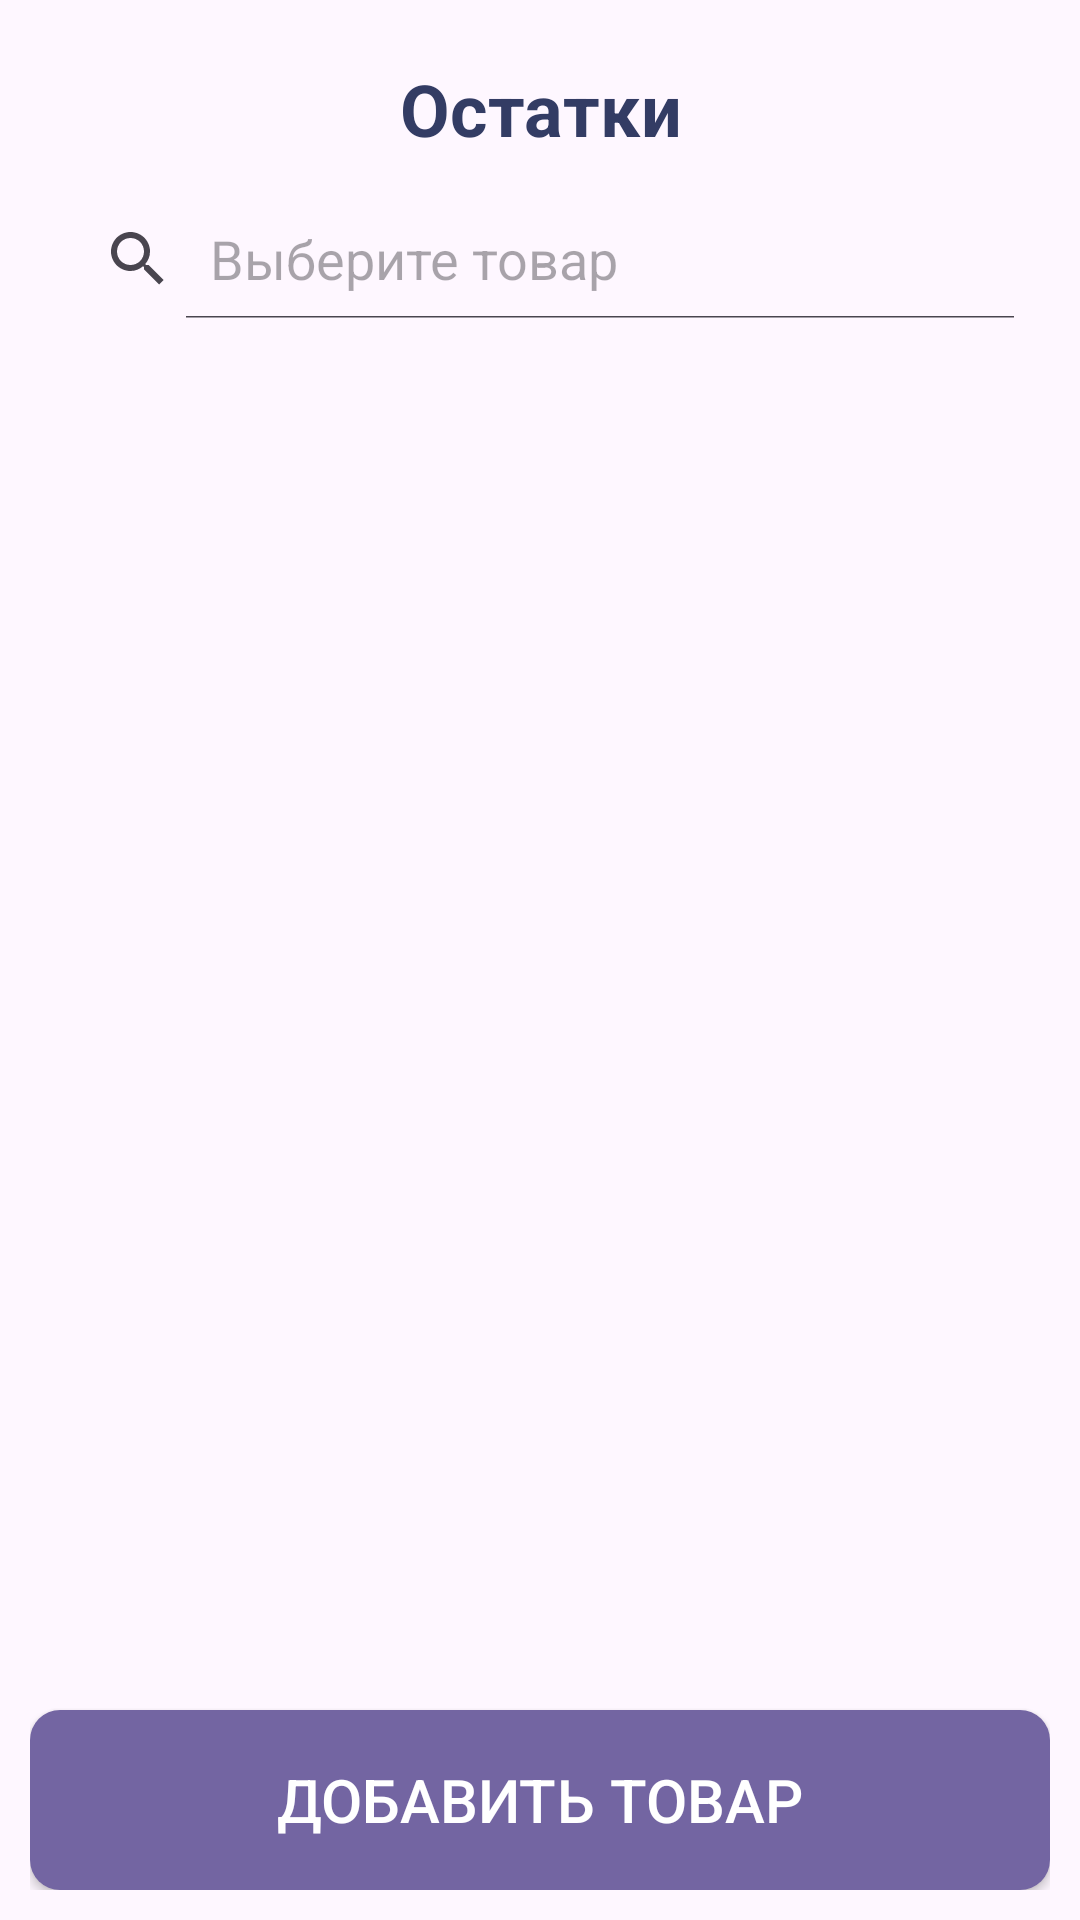

Here is an Android app screen rendered from its layout file. Give the layout XML and the strings, colors and styles it references.
<!-- AndroidManifest.xml: application theme Theme.MarketProgram -->
<!-- res/layout/activity_remains.xml -->
<?xml version="1.0" encoding="utf-8"?>
<RelativeLayout xmlns:android="http://schemas.android.com/apk/res/android"
    xmlns:app="http://schemas.android.com/apk/res-auto"
    xmlns:tools="http://schemas.android.com/tools"
    android:layout_width="match_parent"
    android:layout_height="match_parent"
    tools:context=".RemainsActivity"
    android:padding="10dp">

        <TextView
            android:id="@+id/textView"
            android:layout_width="match_parent"
            android:layout_height="wrap_content"
            android:text="@string/remains"
            android:gravity="center"
            android:textSize="24sp"
            android:textStyle="bold"
            android:textColor="@color/dark_violet"
            android:layout_marginVertical="10dp"/>

        <android.widget.SearchView
            android:id="@+id/search_ostatok"
            android:layout_width="match_parent"
            android:layout_height="wrap_content"
            android:iconifiedByDefault="false"
            android:padding="4dp"
            android:queryHint="Выберите товар"
            android:layout_below="@+id/textView"/>

        <androidx.recyclerview.widget.RecyclerView
            android:id="@+id/ostatok"
            android:layout_width="match_parent"
            android:layout_height="match_parent"
            android:layout_marginTop="10dp"
            android:layout_below="@+id/search_ostatok"
            android:layout_above="@+id/btn_add_position"
            app:layoutManager="androidx.recyclerview.widget.LinearLayoutManager" />

        <Button
            android:id="@+id/btn_add_position"
            android:layout_width="match_parent"
            android:layout_height="60dp"
            android:text="@string/add_product"
            android:textSize="20sp"
            android:textColor="@color/white"
            android:background="@drawable/btn_background_design"
            android:layout_marginTop="10dp"
            android:layout_alignParentBottom="true"/>

</RelativeLayout>
<!-- resources referenced by this layout -->
<resources>
  <color name="dark_violet">#FF333C64</color>
  <color name="white">#FFFFFFFF</color>
  <!-- drawable btn_background_design (drawable) -->
  <?xml version="1.0" encoding="utf-8"?>
  <inset xmlns:android="http://schemas.android.com/apk/res/android"
      android:insetBottom="0dp"
      android:insetLeft="0dp"
      android:insetRight="0dp"
      android:insetTop="0dp">
  
      <ripple android:color="?attr/colorControlHighlight">
          <item>
              <shape
                  android:shape="rectangle">
                  <solid android:color="@color/violet"/>
                  <corners android:radius="10dp"/>
              </shape>
          </item>
      </ripple>
  </inset>
  <string name="add_product">Добавить товар</string>
  <string name="remains">Остатки</string>
  <style name="Theme.MarketProgram" parent="Base.Theme.MarketProgram" />
  <color name="violet">#FF7365A2</color>
  <style name="Base.Theme.MarketProgram" parent="Theme.Material3.DayNight.NoActionBar">
          <item name="colorPrimary">@color/violet</item>
          <item name="colorButtonNormal">@color/violet</item>
          <item name="colorControlHighlight">@color/dark_violet</item>
      </style>
</resources>
